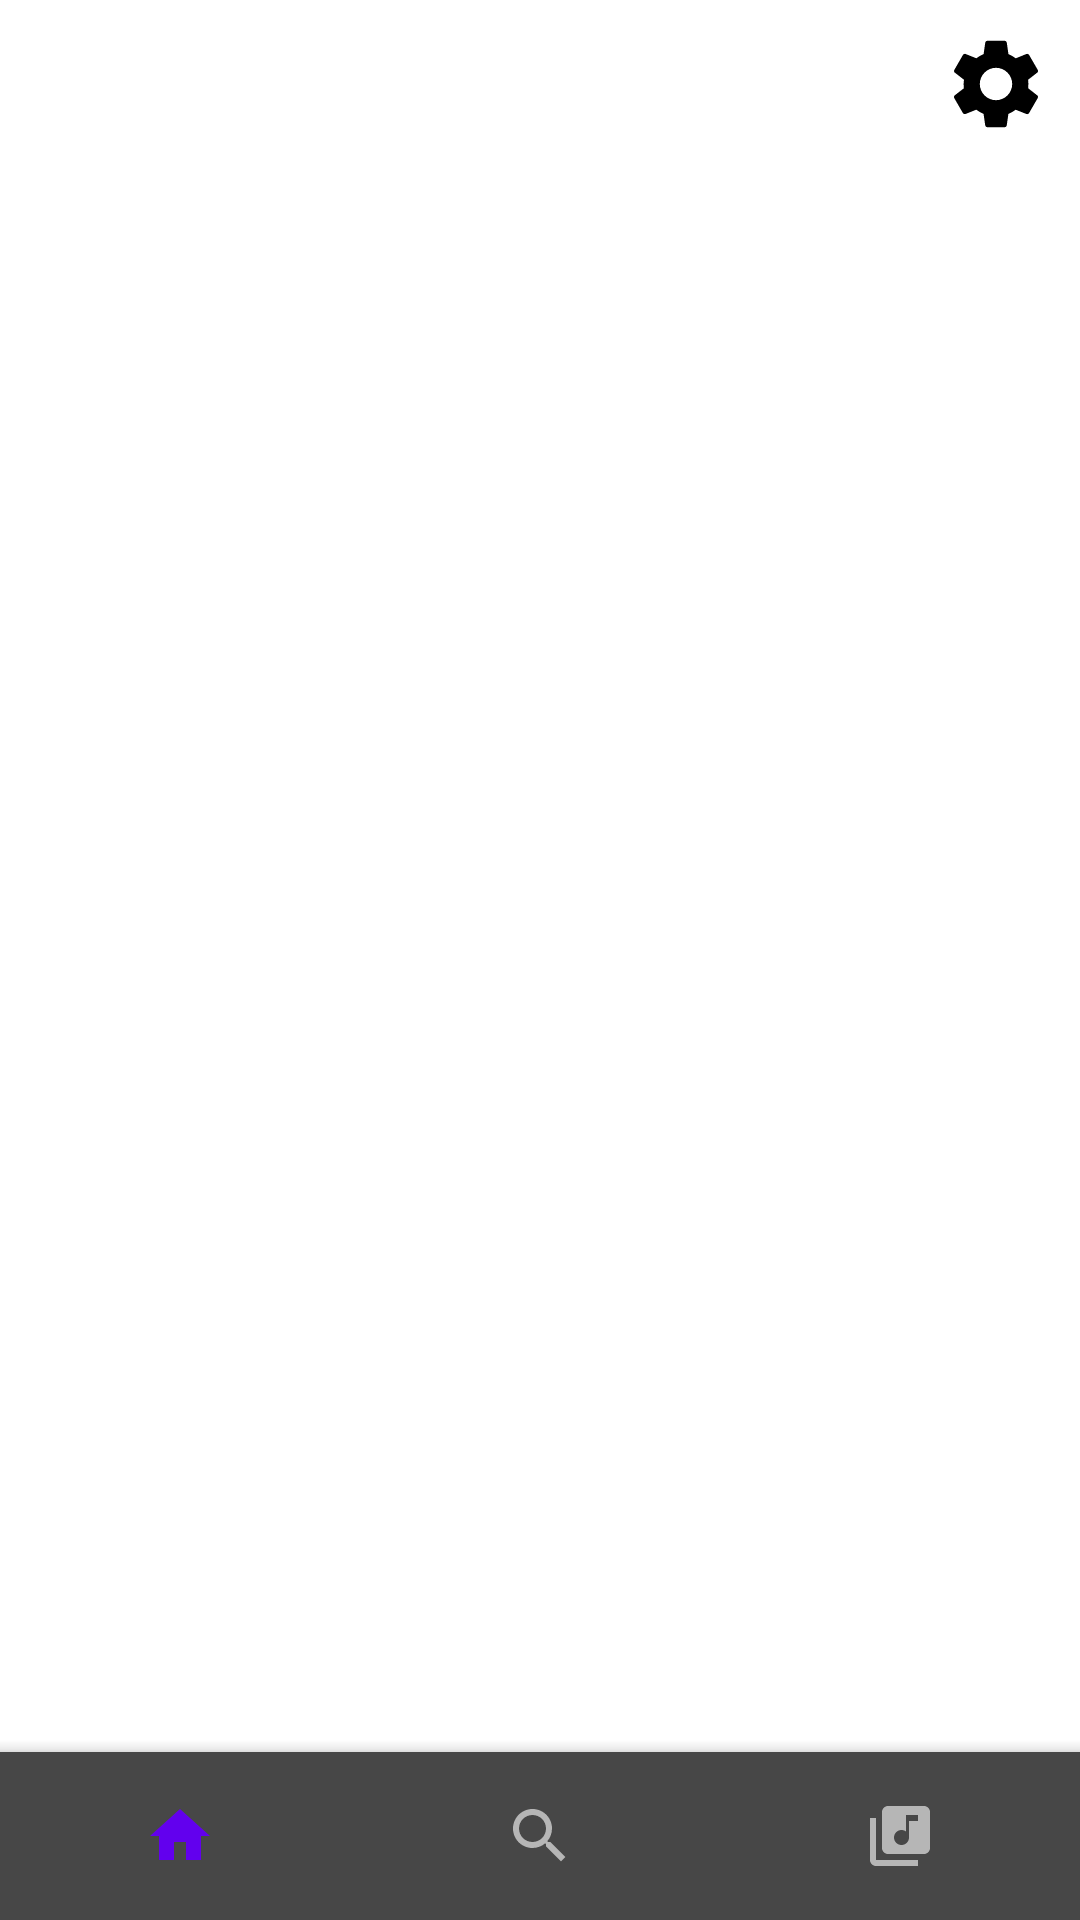

Reconstruct the res/layout file that produces this screen, plus the resources it refers to.
<!-- AndroidManifest.xml: application theme AppTheme -->
<!-- res/layout/activity_home.xml -->
<?xml version="1.0" encoding="utf-8"?>
<RelativeLayout xmlns:android="http://schemas.android.com/apk/res/android"
    xmlns:app="http://schemas.android.com/apk/res-auto"
    xmlns:tools="http://schemas.android.com/tools"
    android:layout_width="match_parent"
    android:layout_height="match_parent"
    tools:context=".Activities.HomeActivity">

    <FrameLayout
        android:layout_width="match_parent"
        android:layout_height="match_parent"
        android:id="@+id/frameHomeContainer"/>
    <androidx.coordinatorlayout.widget.CoordinatorLayout
        android:layout_width="match_parent"
        android:layout_height="match_parent"
        android:layout_alignParentBottom="true"
        android:fitsSystemWindows="false"
        android:clickable="false"
        android:focusable="false"
        android:id="@+id/coordinator">
        <ImageButton
            android:layout_width="wrap_content"
            android:layout_height="wrap_content"
            android:src="@drawable/ic_baseline_settings_36"
            android:layout_gravity="top|right"
            android:background="@android:color/transparent"
            android:layout_marginRight="10dp"
            android:layout_marginTop="10dp"
            android:outlineAmbientShadowColor="@android:color/transparent"
            android:outlineSpotShadowColor="@android:color/transparent"
            android:id="@+id/setting"/>

        <com.google.android.material.bottomappbar.BottomAppBar
            android:layout_width="match_parent"
            android:layout_height="wrap_content"
            android:layout_gravity="bottom"
            android:background="@android:color/transparent"
            android:clickable="false"
            app:fabAlignmentMode="center"
            app:fabCradleRoundedCornerRadius="16dp"
            android:theme="@style/AppTheme.BottomAppbar"
            app:contentInsetStart="0dp"
            app:contentInsetStartWithNavigation="0dp"
            android:id="@+id/bottom_app">

            <com.google.android.material.bottomnavigation.BottomNavigationView
                android:layout_width="match_parent"
                android:layout_height="wrap_content"
                android:id="@+id/bottom_nav"
                android:background="@color/colorGreyAverage"
                app:labelVisibilityMode="unlabeled"
                app:menu="@menu/menu_main"
                android:outlineAmbientShadowColor="@android:color/transparent"
                android:outlineSpotShadowColor="@android:color/transparent"/>

        </com.google.android.material.bottomappbar.BottomAppBar>

    </androidx.coordinatorlayout.widget.CoordinatorLayout>

</RelativeLayout>
<!-- resources referenced by this layout -->
<resources>
  <color name="colorGreyAverage">#474747</color>
  <!-- drawable ic_baseline_settings_36 (drawable) -->
  <vector android:height="36dp" android:tint="#000"
      android:viewportHeight="24" android:viewportWidth="24"
      android:width="36dp" xmlns:android="http://schemas.android.com/apk/res/android">
      <path android:fillColor="@android:color/white" android:pathData="M19.14,12.94c0.04,-0.3 0.06,-0.61 0.06,-0.94c0,-0.32 -0.02,-0.64 -0.07,-0.94l2.03,-1.58c0.18,-0.14 0.23,-0.41 0.12,-0.61l-1.92,-3.32c-0.12,-0.22 -0.37,-0.29 -0.59,-0.22l-2.39,0.96c-0.5,-0.38 -1.03,-0.7 -1.62,-0.94L14.4,2.81c-0.04,-0.24 -0.24,-0.41 -0.48,-0.41h-3.84c-0.24,0 -0.43,0.17 -0.47,0.41L9.25,5.35C8.66,5.59 8.12,5.92 7.63,6.29L5.24,5.33c-0.22,-0.08 -0.47,0 -0.59,0.22L2.74,8.87C2.62,9.08 2.66,9.34 2.86,9.48l2.03,1.58C4.84,11.36 4.8,11.69 4.8,12s0.02,0.64 0.07,0.94l-2.03,1.58c-0.18,0.14 -0.23,0.41 -0.12,0.61l1.92,3.32c0.12,0.22 0.37,0.29 0.59,0.22l2.39,-0.96c0.5,0.38 1.03,0.7 1.62,0.94l0.36,2.54c0.05,0.24 0.24,0.41 0.48,0.41h3.84c0.24,0 0.44,-0.17 0.47,-0.41l0.36,-2.54c0.59,-0.24 1.13,-0.56 1.62,-0.94l2.39,0.96c0.22,0.08 0.47,0 0.59,-0.22l1.92,-3.32c0.12,-0.22 0.07,-0.47 -0.12,-0.61L19.14,12.94zM12,15.6c-1.98,0 -3.6,-1.62 -3.6,-3.6s1.62,-3.6 3.6,-3.6s3.6,1.62 3.6,3.6S13.98,15.6 12,15.6z"/>
  </vector>
  <style name="AppTheme.BottomAppbar" parent="Theme.MaterialComponents.NoActionBar">
          
          <item name="colorPrimary">@color/colorPrimary</item>
          <item name="colorPrimaryDark">@color/colorPrimaryDark</item>
          <item name="colorAccent">@color/colorAccent</item>
      </style>
  <style name="AppTheme" parent="Theme.MaterialComponents.Light.DarkActionBar">
          
          <item name="colorPrimary">@color/colorPrimary</item>
          <item name="colorPrimaryDark">@color/colorPrimaryDark</item>
          <item name="colorAccent">@color/colorAccent</item>
          
          <item name="android:windowFullscreen">true</item>
          <item name="windowNoTitle">true</item>
      </style>
  <color name="colorPrimary">#6200EE</color>
  <color name="colorPrimaryDark">#000000</color>
  <color name="colorAccent">#03DAC5</color>
</resources>
